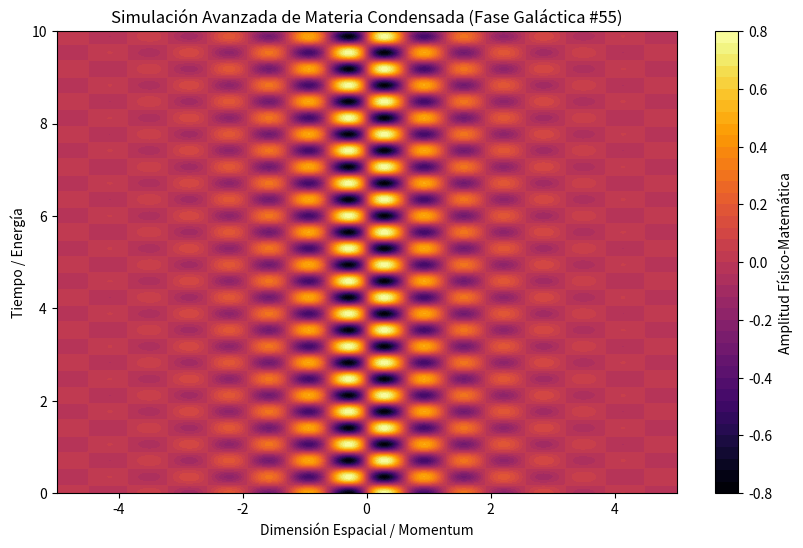

Python code for this plot:
%matplotlib inline
# Simulación Galáctica: Materia Condensada - Variante 55
import numpy as np
import matplotlib.pyplot as plt

# Parámetros Físicos Aleatorios
param_1 = 4.897
param_2 = 8.895
param_3 = 0.771

t = np.linspace(0, 10, 500)
x = np.linspace(-5, 5, 500)
X, T = np.meshgrid(x, t)

# Ecuación Base (Avanzada)
Z = np.sin(X * param_1) * np.cos(T * param_2) * np.exp(-np.abs(X) * param_3)

plt.figure(figsize=(10, 6))
plt.contourf(X, T, Z, 50, cmap='inferno')
plt.colorbar(label='Amplitud Físico-Matemática')
plt.title(r'Simulación Avanzada de Materia Condensada (Fase Galáctica #55)')
plt.xlabel('Dimensión Espacial / Momentum')
plt.ylabel('Tiempo / Energía')
plt.show()
